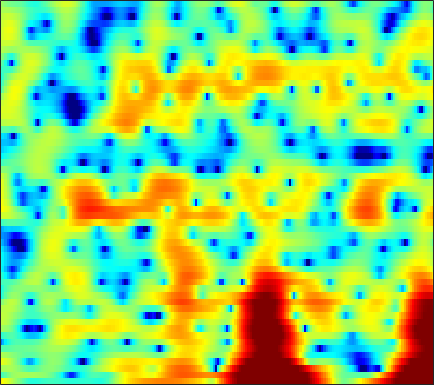

The file beside this chart, header and first rows:
5.8921, 5.3538, 4.6141, 3.8459, 3.255, 2.4508, 1.6149, 0.97256, 0.08676, -0.81739, -1.7086, -2.3671, -3.1529, -3.7379, -4.0059, -4.1408, -4.0608, -3.9411, -3.7173, -3.436, -3.1909, -3.0559, -2.9409, -2.8857
-2.893, -2.363, -1.394, -0.4632, 0.115, 0.717, 1.145, 1.368, 1.556, 1.652, 1.673, 1.66, 1.614, 1.546, 1.484, 1.391, 1.285, 1.192, 1.029, 0.8076, 0.524, 0.2578, -0.1771, -0.731
1.515, 1.566, 1.688, 1.769, 1.759, 1.623, 1.327, 1.015, 0.4772, -0.175, -0.8842, -1.394, -1.961, -2.282, -2.323, -2.102, -1.651, -1.244, -0.6964, -0.2212, 0.1435, 0.3349, 0.4714, 0.4615
4.535, 4.182, 3.679, 3.115, 2.635, 1.893, 1.001, 0.218, -1.024, -2.557, -4.432, -6.083, -8.415, -9.873, -9.483, -7.562, -5.446, -4.068, -2.563, -1.399, -0.5334, -0.04721, 0.4072, 0.6597
2.039, 1.777, 1.441, 1.106, 0.8526, 0.4978, 0.1276, -0.1582, -0.5459, -0.9236, -1.26, -1.469, -1.663, -1.73, -1.685, -1.504, -1.221, -0.9667, -0.5979, -0.234, 0.09555, 0.3042, 0.5209, 0.6492
-2.173, -2.166, -2.024, -1.812, -1.647, -1.452, -1.297, -1.212, -1.135, -1.089, -1.043, -1.006, -0.9463, -0.8544, -0.7558, -0.5756, -0.3469, -0.1488, 0.1403, 0.4481, 0.7597, 0.9806, 1.248, 1.467
-11.45, -8.694, -6.178, -4.527, -3.676, -2.9, -2.437, -2.244, -2.148, -2.185, -2.276, -2.349, -2.42, -2.419, -2.37, -2.195, -1.888, -1.572, -1.054, -0.4496, 0.2135, 0.7254, 1.396, 2.022
-3.901, -3.415, -2.731, -2.24, -2.055, -2.072, -2.407, -2.852, -3.685, -4.749, -5.937, -6.804, -7.74, -8.284, -8.443, -8.403, -8.124, -7.676, -6.656, -5.18, -3.432, -2.086, -0.3813, 1.145
1.39, 1.272, 1.024, 0.6077, 0.1585, -0.6801, -1.887, -3.086, -5.173, -8.129, -12.65, -18.19, -35.3, -19.8, -16.53, -15.16, -16.25, -19.29, -28.62, -16.31, -9.544, -6.218, -2.93, -0.4547
2.744, 2.61, 2.298, 1.83, 1.373, 0.6025, -0.3664, -1.216, -2.471, -3.851, -5.226, -6.138, -6.986, -7.372, -7.457, -7.368, -7.165, -6.921, -6.315, -5.335, -4.039, -2.955, -1.506, -0.1703
2.665, 2.6, 2.429, 2.16, 1.884, 1.417, 0.8511, 0.3562, -0.3388, -1.015, -1.672, -2.133, -2.616, -2.929, -3.058, -3.059, -2.88, -2.662, -2.259, -1.774, -1.246, -0.851, -0.3594, 0.04468
2.133, 2.333, 2.53, 2.596, 2.536, 2.314, 1.931, 1.512, 0.8015, -0.0266, -0.9265, -1.617, -2.429, -2.933, -3.026, -2.778, -2.183, -1.623, -0.8681, -0.2011, 0.3193, 0.5888, 0.7418, 0.639
-0.2674, 0.6662, 1.654, 2.323, 2.622, 2.744, 2.546, 2.186, 1.333, -0.003631, -1.923, -3.916, -7.936, -14.92, -16.37, -9.006, -4.676, -2.552, -0.5429, 0.8071, 1.683, 2.081, 2.305, 2.182
-4.819, -3.139, -1.467, -0.307, 0.3096, 0.8272, 0.992, 0.9555, 0.6337, -0.01602, -0.9489, -1.786, -2.92, -3.675, -3.721, -3.069, -1.962, -1.114, -0.1294, 0.6181, 1.126, 1.362, 1.519, 1.532
-4.773, -3.721, -2.568, -1.656, -1.114, -0.5439, -0.1461, 0.06317, 0.2828, 0.4149, 0.4342, 0.4282, 0.4269, 0.4347, 0.4891, 0.5813, 0.6809, 0.7104, 0.6523, 0.4419, 0.06022, -0.3124, -0.8165, -1.187
-2.837, -2.689, -2.571, -2.453, -2.354, -2.119, -1.673, -1.263, -0.6291, 0.08203, 0.7769, 1.244, 1.777, 2.181, 2.388, 2.53, 2.484, 2.308, 1.825, 0.9769, -0.3697, -1.86, -4.84, -9.917
-3.497, -4.369, -5.847, -7.762, -9.313, -10.79, -10.02, -8.285, -5.795, -3.698, -1.954, -0.8734, 0.2812, 1.195, 1.714, 2.209, 2.466, 2.505, 2.333, 1.89, 1.174, 0.4636, -0.6299, -1.559
-5.141, -6.381, -8.412, -11.03, -13.33, -15.99, -14.94, -12.74, -9.745, -7.257, -5.291, -4.046, -2.65, -1.46, -0.6943, 0.1623, 0.8374, 1.231, 1.612, 1.837, 1.943, 1.972, 1.988, 2.029
-5.128, -6.032, -7.255, -8.405, -9.145, -9.854, -10.04, -9.8, -9.182, -8.278, -7.137, -6.208, -4.894, -3.594, -2.659, -1.483, -0.4262, 0.2764, 1.086, 1.752, 2.278, 2.592, 2.916, 3.143
-5.083, -5.982, -7.202, -8.451, -9.359, -10.43, -11.43, -11.9, -12.16, -11.93, -10.98, -9.896, -8.056, -6.084, -4.643, -2.851, -1.259, -0.2059, 1.015, 2.028, 2.834, 3.305, 3.765, 4.041
-6.134, -7.232, -8.905, -10.77, -12.29, -14.43, -16.85, -18.88, -21.86, -25.58, -23.89, -18.84, -13.45, -9.444, -6.956, -4.224, -1.975, -0.5618, 1.021, 2.291, 3.288, 3.862, 4.408, 4.714
-8.339, -9.389, -11.23, -13.66, -16.21, -20.48, -27.01, -30.92, -26.8, -23.25, -19.97, -17.07, -13.01, -9.446, -7.146, -4.526, -2.322, -0.9177, 0.6701, 1.969, 2.998, 3.616, 4.231, 4.602
-10.46, -10.56, -11.15, -12.28, -13.43, -15.07, -16.72, -17.14, -16.11, -14.46, -12.43, -10.85, -8.8, -6.887, -5.508, -3.787, -2.239, -1.183, 0.07415, 1.175, 2.12, 2.718, 3.38, 3.859
-9.964, -8.871, -8.018, -7.686, -7.657, -7.805, -7.752, -7.763, -7.516, -7.075, -6.508, -6.005, -5.275, -4.529, -3.95, -3.169, -2.353, -1.716, -0.8417, 0.04944, 0.929, 1.546, 2.271, 2.902
-3.227, -2.689, -2.167, -1.864, -1.753, -1.835, -1.887, -1.988, -2.216, -2.375, -2.555, -2.735, -3.04, -3.316, -3.587, -3.913, -4.077, -3.924, -3.234, -2.111, -0.843, 0.09624, 1.159, 1.98
3.43, 3.433, 3.311, 3.071, 2.804, 2.4, 1.78, 1.362, 0.6718, -0.03648, -0.7857, -1.417, -2.452, -3.779, -5.174, -7.826, -12.18, -16.42, -12.75, -7.126, -3.505, -1.659, 0.1158, 1.123
5.605, 5.264, 4.668, 3.884, 3.165, 2.112, 0.8604, -0.1538, -1.425, -2.676, -3.697, -4.265, -4.913, -5.736, -6.404, -7.489, -8.635, -8.988, -8.097, -6.094, -3.96, -2.528, -1.058, -0.01555
5.227, 4.655, 3.699, 2.463, 1.308, -0.5604, -2.801, -4.966, -8.286, -11.91, -13.53, -12.49, -10.46, -8.957, -8.247, -7.701, -7.294, -7.001, -6.418, -5.573, -4.471, -3.537, -2.22, -1.005
4.739, 4.059, 2.909, 1.476, 0.2065, -1.844, -4.221, -6.396, -9.556, -13.04, -14.43, -13.15, -11.14, -9.398, -8.693, -8.287, -8.359, -8.695, -9.305, -9.545, -8.574, -7.119, -4.746, -2.498
4.572, 3.85, 2.605, 1.084, -0.1489, -2.07, -3.852, -5.114, -6.418, -7.12, -7.259, -7.078, -6.626, -6.278, -6.182, -6.438, -7.367, -8.726, -12.01, -18.69, -17.11, -11.03, -6.122, -2.802
4.474, 3.731, 2.403, 0.617, -1.092, -3.892, -7.489, -10.11, -11.25, -8.861, -6.403, -5.027, -3.625, -2.774, -2.368, -2.16, -2.31, -2.577, -2.961, -3.139, -2.762, -2.148, -1.055, 0.002604
3.393, 2.862, 1.871, 0.4619, -0.9338, -3.199, -6.101, -8.119, -8.691, -6.415, -3.991, -2.487, -0.9762, 0.1229, 0.7147, 1.242, 1.553, 1.683, 1.752, 1.753, 1.707, 1.646, 1.465, 1.126
0.4428, 0.3967, 0.1829, -0.1844, -0.567, -1.08, -1.546, -1.72, -1.679, -1.245, -0.5698, 0.0006579, 0.7464, 1.419, 1.835, 2.259, 2.547, 2.659, 2.673, 2.545, 2.233, 1.88, 1.168, 0.1475
-3.159, -2.668, -2.179, -1.812, -1.604, -1.381, -1.149, -0.9274, -0.5682, -0.1522, 0.3329, 0.7107, 1.214, 1.675, 1.966, 2.289, 2.502, 2.576, 2.561, 2.401, 2.076, 1.715, 1.049, 0.1641
-6.215, -5.405, -4.533, -3.851, -3.385, -2.821, -2.254, -1.838, -1.248, -0.6527, -0.05751, 0.3837, 0.9316, 1.416, 1.736, 2.08, 2.32, 2.433, 2.487, 2.411, 2.217, 1.98, 1.562, 1.006
-7.937, -7.29, -6.593, -6.033, -5.668, -5.097, -4.442, -3.853, -2.995, -2.055, -1.144, -0.5092, 0.2523, 0.8981, 1.313, 1.755, 2.092, 2.278, 2.434, 2.494, 2.454, 2.361, 2.154, 1.855
-8.568, -8.265, -8.246, -8.585, -9.008, -9.421, -8.911, -7.807, -5.873, -3.98, -2.378, -1.401, -0.3486, 0.4565, 0.9133, 1.399, 1.778, 2.002, 2.247, 2.444, 2.571, 2.625, 2.61, 2.515
-7.205, -6.898, -7.311, -8.924, -11.29, -18.26, -21.21, -12.77, -7.251, -4.075, -2.041, -0.9899, -0.08101, 0.447, 0.6584, 0.8242, 0.9635, 1.118, 1.436, 1.838, 2.266, 2.544, 2.818, 2.934
-2.133, -1.702, -1.57, -1.894, -2.216, -2.631, -2.435, -1.859, -0.7978, 0.1726, 0.8306, 1.038, 0.9025, 0.2654, -0.4761, -1.764, -2.92, -3.161, -2.36, -0.8958, 0.5298, 1.37, 2.171, 2.579
2.164, 2.398, 2.597, 2.675, 2.705, 2.674, 2.679, 2.672, 2.633, 2.45, 2.047, 1.517, 0.4322, -1.26, -3.069, -6.812, -13.68, -20.49, -10.78, -5.784, -3.079, -1.772, -0.7308, -0.2734
3.483, 3.591, 3.689, 3.75, 3.708, 3.635, 3.456, 3.24, 2.846, 2.298, 1.557, 0.8522, -0.2693, -1.616, -2.76, -4.263, -5.505, -5.956, -5.87, -5.308, -4.621, -4.186, -3.904, -3.932
3.703, 3.819, 3.954, 4.026, 4.025, 3.934, 3.694, 3.422, 2.906, 2.216, 1.349, 0.5977, -0.5136, -1.704, -2.581, -3.646, -4.48, -4.93, -5.3, -5.446, -5.486, -5.597, -5.802, -6.257
3.092, 3.429, 3.865, 4.193, 4.383, 4.43, 4.289, 4.047, 3.497, 2.689, 1.615, 0.6396, -0.8952, -2.599, -3.915, -5.51, -6.603, -7.015, -7.075, -6.856, -6.7, -6.689, -6.843, -7.29
0.841, 1.912, 3.123, 4.072, 4.566, 4.98, 5.096, 4.962, 4.498, 3.675, 2.438, 1.202, -0.9826, -3.949, -6.944, -12.56, -18.23, -15.14, -11.02, -8.908, -7.904, -7.505, -7.478, -7.688
-2.688, -0.6034, 1.498, 3.043, 3.877, 4.687, 5.107, 5.179, 4.987, 4.417, 3.455, 2.441, 0.6829, -1.608, -3.6, -6.441, -8.395, -8.67, -8.174, -7.845, -7.995, -8.467, -9.319, -10.03
-3.862, -2.117, -0.1153, 1.447, 2.415, 3.363, 4.01, 4.326, 4.485, 4.366, 3.969, 3.479, 2.618, 1.532, 0.6059, -0.6525, -1.897, -2.795, -4.072, -5.56, -7.581, -9.831, -14.24, -22.88
-4.429, -2.965, -1.468, -0.282, 0.4365, 1.296, 2.085, 2.604, 3.172, 3.571, 3.749, 3.741, 3.517, 3.077, 2.616, 1.846, 0.9284, 0.1046, -1.163, -2.671, -4.506, -6.068, -8.183, -9.888
-3.146, -2.959, -2.959, -3.111, -3.129, -2.636, -1.546, -0.4942, 0.9082, 2.085, 2.947, 3.386, 3.695, 3.731, 3.597, 3.209, 2.609, 2.042, 1.138, 0.06072, -1.105, -1.988, -3.146, -4.165
-1.383, -2.398, -4.458, -8.044, -13.03, -17.39, -8.353, -4.441, -1.191, 0.9602, 2.394, 3.121, 3.75, 4.045, 4.093, 3.94, 3.567, 3.179, 2.5, 1.661, 0.6953, -0.1063, -1.296, -2.604
0.6523, -0.1557, -1.477, -3.013, -3.959, -4.186, -2.987, -1.698, -0.03382, 1.302, 2.268, 2.778, 3.228, 3.43, 3.443, 3.329, 3.058, 2.753, 2.206, 1.526, 0.6453, -0.1474, -1.432, -3.054
2.127, 1.921, 1.577, 1.232, 1.073, 0.975, 1.046, 1.178, 1.425, 1.608, 1.711, 1.722, 1.637, 1.496, 1.358, 1.148, 0.9196, 0.704, 0.3715, -0.07126, -0.6454, -1.195, -2.094, -3.206
2.945, 3.109, 3.208, 3.21, 3.133, 2.949, 2.67, 2.4, 1.905, 1.274, 0.5064, -0.1331, -1.001, -1.734, -2.105, -2.366, -2.403, -2.346, -2.267, -2.269, -2.326, -2.433, -2.629, -2.895
3.27, 3.749, 4.177, 4.36, 4.321, 4.077, 3.588, 3.04, 2.007, 0.6153, -1.235, -2.985, -5.761, -8.632, -9.818, -9.113, -7.551, -6.564, -5.722, -5.214, -4.888, -4.615, -4.162, -3.614
3.055, 3.793, 4.442, 4.736, 4.765, 4.528, 3.973, 3.321, 2.148, 0.5162, -1.7, -3.882, -7.755, -12.96, -15.5, -12.91, -10.21, -9.184, -8.865, -9.387, -10.34, -10.59, -9.348, -6.99
2.716, 3.379, 3.958, 4.238, 4.274, 4.073, 3.602, 3.08, 2.173, 1.002, -0.4212, -1.601, -3.218, -4.698, -5.58, -6.379, -7.006, -7.616, -8.876, -11.23, -15.46, -19.63, -15.02, -9.355
2.379, 2.722, 3.017, 3.14, 3.097, 2.902, 2.55, 2.196, 1.568, 0.817, -0.02113, -0.6853, -1.592, -2.46, -3.054, -3.794, -4.483, -4.974, -5.642, -6.249, -6.608, -6.529, -5.784, -4.47
1.865, 1.891, 1.849, 1.723, 1.584, 1.363, 1.089, 0.8299, 0.4037, -0.09986, -0.6608, -1.115, -1.74, -2.323, -2.706, -3.128, -3.42, -3.54, -3.582, -3.443, -3.128, -2.753, -2.113, -1.327
1.223, 0.8331, 0.2648, -0.2488, -0.4945, -0.6877, -0.7953, -0.8927, -1.059, -1.379, -1.874, -2.326, -2.962, -3.577, -3.974, -4.262, -4.239, -4.028, -3.487, -2.764, -1.924, -1.263, -0.3772, 0.4758
